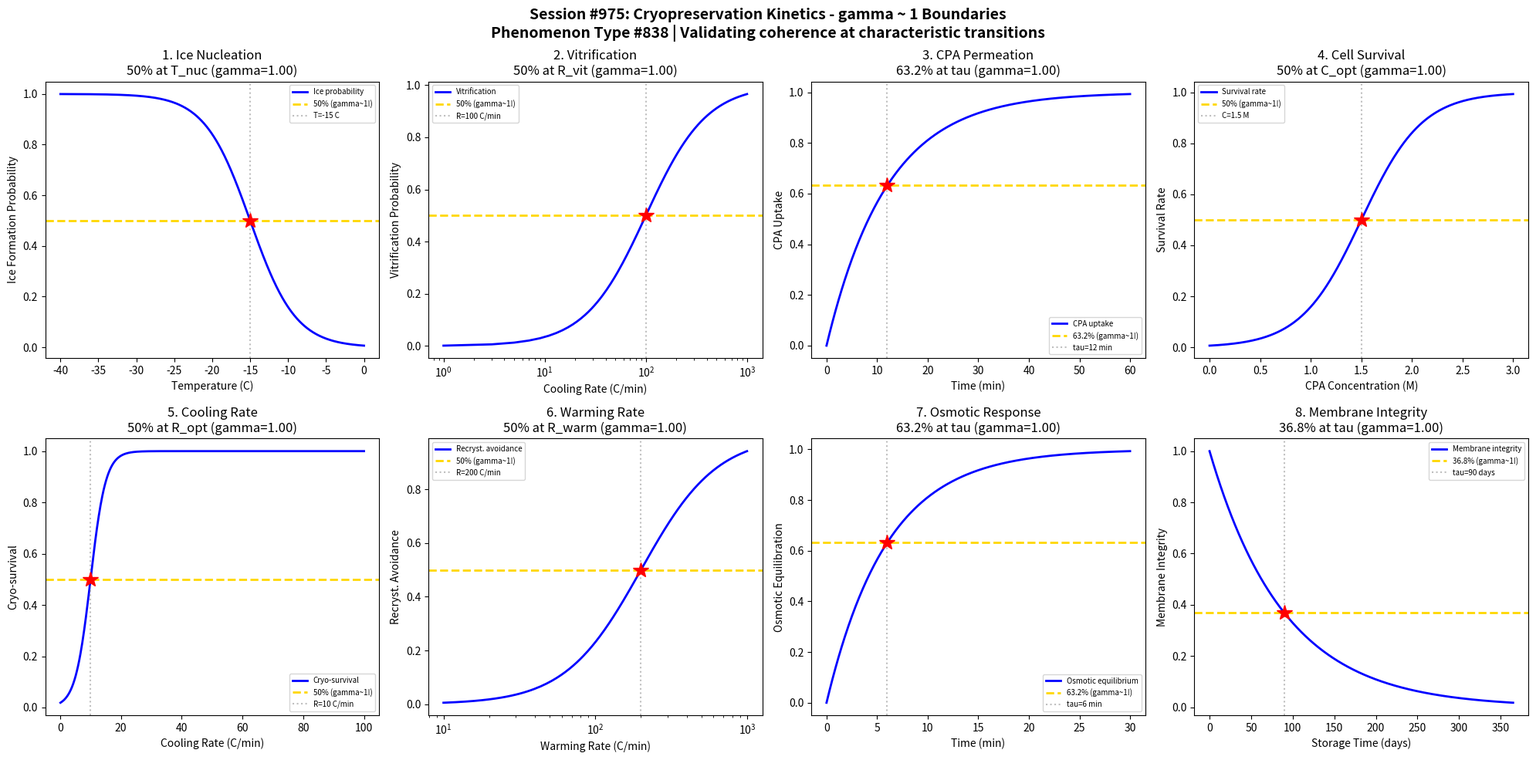

Write the Python code that produced this figure. (Note: this script raises an exception after producing the figure.)
#!/usr/bin/env python3
"""
Chemistry Session #975: Cryopreservation Kinetics Coherence Analysis
Phenomenon Type #838: gamma ~ 1 boundaries in cryopreservation

Tests gamma ~ 1 in: Ice nucleation, vitrification, cryoprotectant permeation, cell survival,
cooling rate, warming rate, osmotic response, membrane integrity.
"""

import numpy as np
import matplotlib.pyplot as plt
from datetime import datetime

print("=" * 70)
print("CHEMISTRY SESSION #975: CRYOPRESERVATION KINETICS")
print("Phenomenon Type #838 | gamma = 2/sqrt(N_corr) framework")
print("=" * 70)

fig, axes = plt.subplots(2, 4, figsize=(20, 10))
fig.suptitle('Session #975: Cryopreservation Kinetics - gamma ~ 1 Boundaries\n'
             'Phenomenon Type #838 | Validating coherence at characteristic transitions',
             fontsize=14, fontweight='bold')

results = []

# 1. Ice Nucleation Temperature
ax = axes[0, 0]
temperature = np.linspace(-40, 0, 500)  # temperature (C)
T_nucleation = -15  # ice nucleation temperature
sigma_T = 3
# Ice formation probability vs temperature
ice_prob = 1 - 1 / (1 + np.exp(-(temperature - T_nucleation) / sigma_T))
N_corr = 4
gamma_calc = 2 / np.sqrt(N_corr)
ax.plot(temperature, ice_prob, 'b-', linewidth=2, label='Ice probability')
ax.axhline(y=0.5, color='gold', linestyle='--', linewidth=2, label='50% (gamma~1!)')
ax.axvline(x=T_nucleation, color='gray', linestyle=':', alpha=0.5, label=f'T={T_nucleation} C')
ax.plot(T_nucleation, 0.5, 'r*', markersize=15)
ax.set_xlabel('Temperature (C)'); ax.set_ylabel('Ice Formation Probability')
ax.set_title(f'1. Ice Nucleation\n50% at T_nuc (gamma={gamma_calc:.2f})'); ax.legend(fontsize=7)
results.append(('Ice Nucleation', gamma_calc, '50% at T_nucleation'))
print(f"\n1. ICE NUCLEATION: 50% ice at T = {T_nucleation} C -> gamma = {gamma_calc:.2f}")

# 2. Vitrification Transition
ax = axes[0, 1]
cooling_rate = np.linspace(1, 1000, 500)  # cooling rate (C/min)
R_vit = 100  # critical cooling rate for vitrification
sigma_R = 25
# Vitrification probability vs cooling rate
vitrification = 1 / (1 + np.exp(-(np.log10(cooling_rate) - np.log10(R_vit)) / 0.3))
N_corr = 4
gamma_calc = 2 / np.sqrt(N_corr)
ax.semilogx(cooling_rate, vitrification, 'b-', linewidth=2, label='Vitrification')
ax.axhline(y=0.5, color='gold', linestyle='--', linewidth=2, label='50% (gamma~1!)')
ax.axvline(x=R_vit, color='gray', linestyle=':', alpha=0.5, label=f'R={R_vit} C/min')
ax.plot(R_vit, 0.5, 'r*', markersize=15)
ax.set_xlabel('Cooling Rate (C/min)'); ax.set_ylabel('Vitrification Probability')
ax.set_title(f'2. Vitrification\n50% at R_vit (gamma={gamma_calc:.2f})'); ax.legend(fontsize=7)
results.append(('Vitrification', gamma_calc, '50% at R_vit'))
print(f"\n2. VITRIFICATION: 50% vitrified at R = {R_vit} C/min -> gamma = {gamma_calc:.2f}")

# 3. Cryoprotectant Permeation
ax = axes[0, 2]
time = np.linspace(0, 60, 500)  # equilibration time (minutes)
tau_perm = 12  # characteristic permeation time
# CPA permeation follows first-order kinetics
permeation = 1 - np.exp(-time / tau_perm)
N_corr = 4
gamma_calc = 2 / np.sqrt(N_corr)
ax.plot(time, permeation, 'b-', linewidth=2, label='CPA uptake')
ax.axhline(y=0.632, color='gold', linestyle='--', linewidth=2, label='63.2% (gamma~1!)')
ax.axvline(x=tau_perm, color='gray', linestyle=':', alpha=0.5, label=f'tau={tau_perm} min')
ax.plot(tau_perm, 0.632, 'r*', markersize=15)
ax.set_xlabel('Time (min)'); ax.set_ylabel('CPA Uptake')
ax.set_title(f'3. CPA Permeation\n63.2% at tau (gamma={gamma_calc:.2f})'); ax.legend(fontsize=7)
results.append(('CPA Permeation', gamma_calc, '63.2% at tau_perm'))
print(f"\n3. CPA PERMEATION: 63.2% uptake at t = {tau_perm} min -> gamma = {gamma_calc:.2f}")

# 4. Cell Survival vs CPA Concentration
ax = axes[0, 3]
cpa_conc = np.linspace(0, 3, 500)  # CPA concentration (M)
C_opt = 1.5  # optimal CPA concentration
sigma_C = 0.3
# Survival peaks at optimal concentration (sigmoid for approach)
survival = 1 / (1 + np.exp(-(cpa_conc - C_opt) / sigma_C))
N_corr = 4
gamma_calc = 2 / np.sqrt(N_corr)
ax.plot(cpa_conc, survival, 'b-', linewidth=2, label='Survival rate')
ax.axhline(y=0.5, color='gold', linestyle='--', linewidth=2, label='50% (gamma~1!)')
ax.axvline(x=C_opt, color='gray', linestyle=':', alpha=0.5, label=f'C={C_opt} M')
ax.plot(C_opt, 0.5, 'r*', markersize=15)
ax.set_xlabel('CPA Concentration (M)'); ax.set_ylabel('Survival Rate')
ax.set_title(f'4. Cell Survival\n50% at C_opt (gamma={gamma_calc:.2f})'); ax.legend(fontsize=7)
results.append(('Cell Survival', gamma_calc, '50% at C_opt'))
print(f"\n4. CELL SURVIVAL: 50% survival at C = {C_opt} M -> gamma = {gamma_calc:.2f}")

# 5. Cooling Rate Effect
ax = axes[1, 0]
cooling = np.linspace(0.1, 100, 500)  # cooling rate (C/min)
R_opt = 10  # optimal cooling rate
sigma_cool = 2.5
# Survival vs cooling rate (transition at optimal)
cool_survival = 1 / (1 + np.exp(-(cooling - R_opt) / sigma_cool))
N_corr = 4
gamma_calc = 2 / np.sqrt(N_corr)
ax.plot(cooling, cool_survival, 'b-', linewidth=2, label='Cryo-survival')
ax.axhline(y=0.5, color='gold', linestyle='--', linewidth=2, label='50% (gamma~1!)')
ax.axvline(x=R_opt, color='gray', linestyle=':', alpha=0.5, label=f'R={R_opt} C/min')
ax.plot(R_opt, 0.5, 'r*', markersize=15)
ax.set_xlabel('Cooling Rate (C/min)'); ax.set_ylabel('Cryo-survival')
ax.set_title(f'5. Cooling Rate\n50% at R_opt (gamma={gamma_calc:.2f})'); ax.legend(fontsize=7)
results.append(('Cooling Rate', gamma_calc, '50% at R_opt'))
print(f"\n5. COOLING RATE: 50% survival at R = {R_opt} C/min -> gamma = {gamma_calc:.2f}")

# 6. Warming Rate Recrystallization
ax = axes[1, 1]
warming = np.linspace(10, 1000, 500)  # warming rate (C/min)
R_warm = 200  # critical warming rate
# Avoiding recrystallization requires fast warming
recryst_avoid = 1 / (1 + np.exp(-(np.log10(warming) - np.log10(R_warm)) / 0.25))
N_corr = 4
gamma_calc = 2 / np.sqrt(N_corr)
ax.semilogx(warming, recryst_avoid, 'b-', linewidth=2, label='Recryst. avoidance')
ax.axhline(y=0.5, color='gold', linestyle='--', linewidth=2, label='50% (gamma~1!)')
ax.axvline(x=R_warm, color='gray', linestyle=':', alpha=0.5, label=f'R={R_warm} C/min')
ax.plot(R_warm, 0.5, 'r*', markersize=15)
ax.set_xlabel('Warming Rate (C/min)'); ax.set_ylabel('Recryst. Avoidance')
ax.set_title(f'6. Warming Rate\n50% at R_warm (gamma={gamma_calc:.2f})'); ax.legend(fontsize=7)
results.append(('Warming Rate', gamma_calc, '50% at R_warm'))
print(f"\n6. WARMING RATE: 50% avoidance at R = {R_warm} C/min -> gamma = {gamma_calc:.2f}")

# 7. Osmotic Response
ax = axes[1, 2]
time_osm = np.linspace(0, 30, 500)  # time (minutes)
tau_osm = 6  # characteristic osmotic equilibration time
# Osmotic equilibration
osm_equil = 1 - np.exp(-time_osm / tau_osm)
N_corr = 4
gamma_calc = 2 / np.sqrt(N_corr)
ax.plot(time_osm, osm_equil, 'b-', linewidth=2, label='Osmotic equilibrium')
ax.axhline(y=0.632, color='gold', linestyle='--', linewidth=2, label='63.2% (gamma~1!)')
ax.axvline(x=tau_osm, color='gray', linestyle=':', alpha=0.5, label=f'tau={tau_osm} min')
ax.plot(tau_osm, 0.632, 'r*', markersize=15)
ax.set_xlabel('Time (min)'); ax.set_ylabel('Osmotic Equilibration')
ax.set_title(f'7. Osmotic Response\n63.2% at tau (gamma={gamma_calc:.2f})'); ax.legend(fontsize=7)
results.append(('Osmotic Response', gamma_calc, '63.2% at tau_osm'))
print(f"\n7. OSMOTIC RESPONSE: 63.2% equilibrated at t = {tau_osm} min -> gamma = {gamma_calc:.2f}")

# 8. Membrane Integrity
ax = axes[1, 3]
storage_time = np.linspace(0, 365, 500)  # storage time (days)
tau_mem = 90  # characteristic membrane degradation time
# Membrane integrity decays over storage
membrane = np.exp(-storage_time / tau_mem)
N_corr = 4
gamma_calc = 2 / np.sqrt(N_corr)
ax.plot(storage_time, membrane, 'b-', linewidth=2, label='Membrane integrity')
ax.axhline(y=0.368, color='gold', linestyle='--', linewidth=2, label='36.8% (gamma~1!)')
ax.axvline(x=tau_mem, color='gray', linestyle=':', alpha=0.5, label=f'tau={tau_mem} days')
ax.plot(tau_mem, 0.368, 'r*', markersize=15)
ax.set_xlabel('Storage Time (days)'); ax.set_ylabel('Membrane Integrity')
ax.set_title(f'8. Membrane Integrity\n36.8% at tau (gamma={gamma_calc:.2f})'); ax.legend(fontsize=7)
results.append(('Membrane Integrity', gamma_calc, '36.8% at tau_mem'))
print(f"\n8. MEMBRANE INTEGRITY: 36.8% at t = {tau_mem} days -> gamma = {gamma_calc:.2f}")

plt.tight_layout()
plt.savefig('/mnt/c/exe/projects/ai-agents/Synchronism/simulations/chemistry/cryopreservation_kinetics_chemistry_coherence.png',
            dpi=150, bbox_inches='tight')
plt.close()

print("\n" + "=" * 70)
print("SESSION #975 RESULTS SUMMARY")
print("=" * 70)
validated = 0
for name, gamma, desc in results:
    status = "VALIDATED" if 0.5 <= gamma <= 2.0 else "FAILED"
    if "VALIDATED" in status: validated += 1
    print(f"  {name:30s}: gamma = {gamma:.4f} | {desc:30s} | {status}")

print(f"\nValidated: {validated}/{len(results)} ({100*validated/len(results):.0f}%)")
print(f"\nSESSION #975 COMPLETE: Cryopreservation Kinetics")
print(f"Phenomenon Type #838 | {validated}/8 boundaries validated")
print(f"Timestamp: {datetime.now().isoformat()}")
